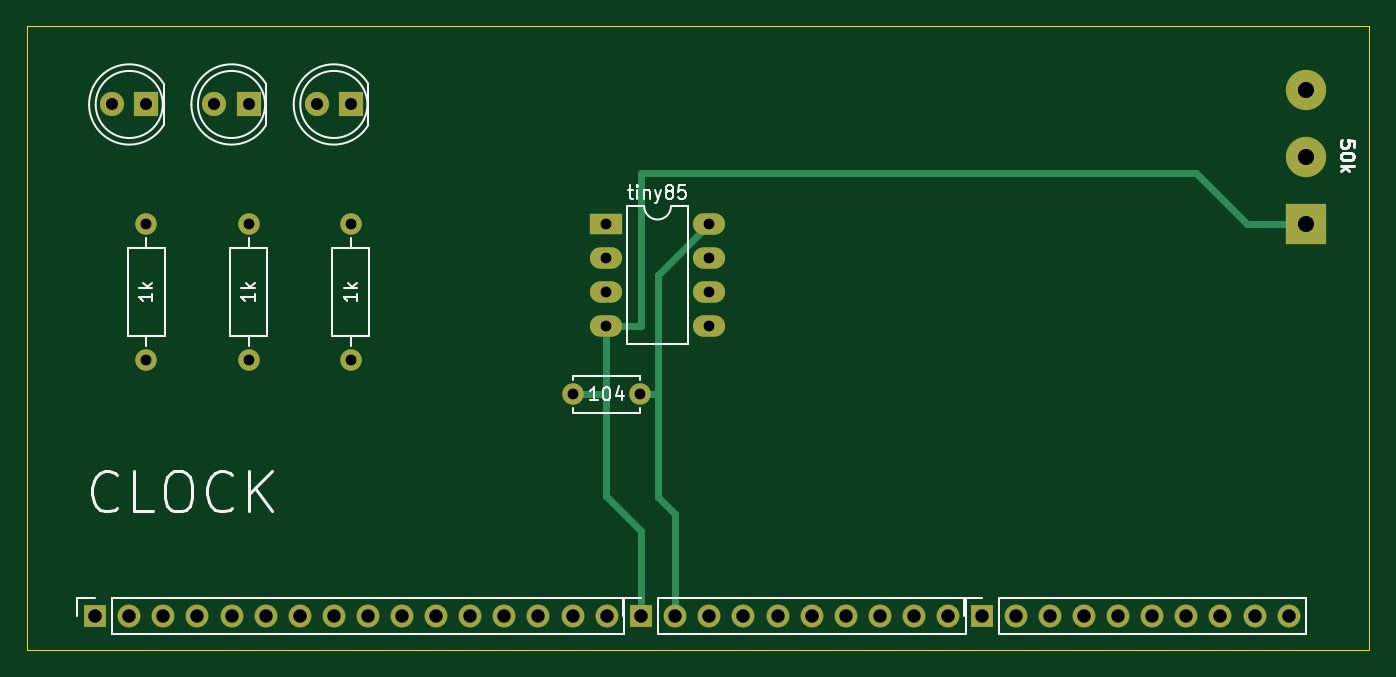
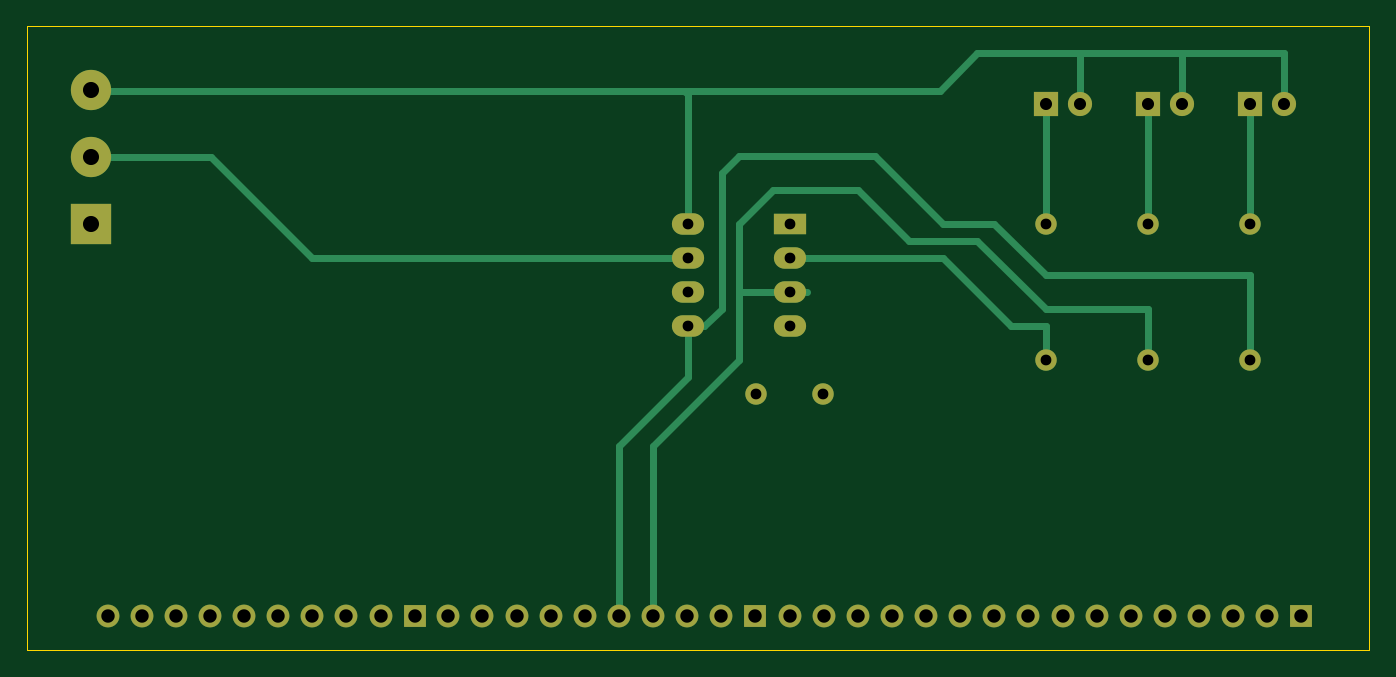
Circuit board: 11 layer files. Board 100.0 x 46.5 mm.
- bottom_copper: clock-B_Cu.gbr (7057 bytes)
- bottom_mask: clock-B_Mask.gbr (2730 bytes)
- paste: clock-B_Paste.gbr (464 bytes)
- bottom_silk: clock-B_Silkscreen.gbr (465 bytes)
- outline: clock-Edge_Cuts.gbr (694 bytes)
- top_copper: clock-F_Cu.gbr (5480 bytes)
- top_mask: clock-F_Mask.gbr (2730 bytes)
- paste: clock-F_Paste.gbr (464 bytes)
- top_silk: clock-F_Silkscreen.gbr (10466 bytes)
- drill: clock-NPTH.drl (284 bytes)
- drill: clock-PTH.drl (1292 bytes)

=== bottom_copper: clock-B_Cu.gbr (7057 bytes, source omitted) ===
=== bottom_mask: clock-B_Mask.gbr ===
%TF.GenerationSoftware,KiCad,Pcbnew,6.0.11+dfsg-1*%
%TF.CreationDate,2026-01-02T13:29:43+01:00*%
%TF.ProjectId,clock,636c6f63-6b2e-46b6-9963-61645f706362,rev?*%
%TF.SameCoordinates,Original*%
%TF.FileFunction,Soldermask,Bot*%
%TF.FilePolarity,Negative*%
%FSLAX46Y46*%
G04 Gerber Fmt 4.6, Leading zero omitted, Abs format (unit mm)*
G04 Created by KiCad (PCBNEW 6.0.11+dfsg-1) date 2026-01-02 13:29:43*
%MOMM*%
%LPD*%
G01*
G04 APERTURE LIST*
%ADD10C,3.000000*%
%ADD11R,3.000000X3.000000*%
%ADD12C,1.600000*%
%ADD13O,1.600000X1.600000*%
%ADD14R,2.400000X1.600000*%
%ADD15O,2.400000X1.600000*%
%ADD16R,1.800000X1.800000*%
%ADD17C,1.800000*%
%ADD18R,1.700000X1.700000*%
%ADD19O,1.700000X1.700000*%
G04 APERTURE END LIST*
D10*
%TO.C,*%
X193040000Y-91600000D03*
%TD*%
D11*
%TO.C,*%
X193040000Y-101600000D03*
%TD*%
D10*
%TO.C,*%
X193040000Y-96600000D03*
%TD*%
D12*
%TO.C,104*%
X143470000Y-114300000D03*
X138470000Y-114300000D03*
%TD*%
%TO.C,1k*%
X121920000Y-111760000D03*
D13*
X121920000Y-101600000D03*
%TD*%
D12*
%TO.C,1k*%
X114300000Y-111760000D03*
D13*
X114300000Y-101600000D03*
%TD*%
D12*
%TO.C,1k*%
X106680000Y-111760000D03*
D13*
X106680000Y-101600000D03*
%TD*%
D14*
%TO.C,tiny85*%
X140955000Y-101610000D03*
D15*
X140955000Y-104150000D03*
X140955000Y-106690000D03*
X140955000Y-109230000D03*
X148575000Y-109230000D03*
X148575000Y-106690000D03*
X148575000Y-104150000D03*
X148575000Y-101610000D03*
%TD*%
D16*
%TO.C,REF\u002A\u002A*%
X106680000Y-92710000D03*
D17*
X104140000Y-92710000D03*
%TD*%
D16*
%TO.C,REF\u002A\u002A*%
X114300000Y-92710000D03*
D17*
X111760000Y-92710000D03*
%TD*%
D16*
%TO.C,REF\u002A\u002A*%
X121920000Y-92710000D03*
D17*
X119380000Y-92710000D03*
%TD*%
D18*
%TO.C,REF\u002A\u002A*%
X168910000Y-130810000D03*
D19*
X171450000Y-130810000D03*
X173990000Y-130810000D03*
X176530000Y-130810000D03*
X179070000Y-130810000D03*
X181610000Y-130810000D03*
X184150000Y-130810000D03*
X186690000Y-130810000D03*
X189230000Y-130810000D03*
X191770000Y-130810000D03*
%TD*%
D18*
%TO.C,REF\u002A\u002A*%
X143540000Y-130810000D03*
D19*
X146080000Y-130810000D03*
X148620000Y-130810000D03*
X151160000Y-130810000D03*
X153700000Y-130810000D03*
X156240000Y-130810000D03*
X158780000Y-130810000D03*
X161320000Y-130810000D03*
X163860000Y-130810000D03*
X166400000Y-130810000D03*
%TD*%
D18*
%TO.C,REF\u002A\u002A*%
X102870000Y-130810000D03*
D19*
X105410000Y-130810000D03*
X107950000Y-130810000D03*
X110490000Y-130810000D03*
X113030000Y-130810000D03*
X115570000Y-130810000D03*
X118110000Y-130810000D03*
X120650000Y-130810000D03*
X123190000Y-130810000D03*
X125730000Y-130810000D03*
X128270000Y-130810000D03*
X130810000Y-130810000D03*
X133350000Y-130810000D03*
X135890000Y-130810000D03*
X138430000Y-130810000D03*
X140970000Y-130810000D03*
%TD*%
M02*

=== paste: clock-B_Paste.gbr ===
%TF.GenerationSoftware,KiCad,Pcbnew,6.0.11+dfsg-1*%
%TF.CreationDate,2026-01-02T13:29:43+01:00*%
%TF.ProjectId,clock,636c6f63-6b2e-46b6-9963-61645f706362,rev?*%
%TF.SameCoordinates,Original*%
%TF.FileFunction,Paste,Bot*%
%TF.FilePolarity,Positive*%
%FSLAX46Y46*%
G04 Gerber Fmt 4.6, Leading zero omitted, Abs format (unit mm)*
G04 Created by KiCad (PCBNEW 6.0.11+dfsg-1) date 2026-01-02 13:29:43*
%MOMM*%
%LPD*%
G01*
G04 APERTURE LIST*
G04 APERTURE END LIST*
M02*

=== bottom_silk: clock-B_Silkscreen.gbr ===
%TF.GenerationSoftware,KiCad,Pcbnew,6.0.11+dfsg-1*%
%TF.CreationDate,2026-01-02T13:29:43+01:00*%
%TF.ProjectId,clock,636c6f63-6b2e-46b6-9963-61645f706362,rev?*%
%TF.SameCoordinates,Original*%
%TF.FileFunction,Legend,Bot*%
%TF.FilePolarity,Positive*%
%FSLAX46Y46*%
G04 Gerber Fmt 4.6, Leading zero omitted, Abs format (unit mm)*
G04 Created by KiCad (PCBNEW 6.0.11+dfsg-1) date 2026-01-02 13:29:43*
%MOMM*%
%LPD*%
G01*
G04 APERTURE LIST*
G04 APERTURE END LIST*
M02*

=== outline: clock-Edge_Cuts.gbr ===
%TF.GenerationSoftware,KiCad,Pcbnew,6.0.11+dfsg-1*%
%TF.CreationDate,2026-01-02T13:29:43+01:00*%
%TF.ProjectId,clock,636c6f63-6b2e-46b6-9963-61645f706362,rev?*%
%TF.SameCoordinates,Original*%
%TF.FileFunction,Profile,NP*%
%FSLAX46Y46*%
G04 Gerber Fmt 4.6, Leading zero omitted, Abs format (unit mm)*
G04 Created by KiCad (PCBNEW 6.0.11+dfsg-1) date 2026-01-02 13:29:43*
%MOMM*%
%LPD*%
G01*
G04 APERTURE LIST*
%TA.AperFunction,Profile*%
%ADD10C,0.050000*%
%TD*%
G04 APERTURE END LIST*
D10*
X97790000Y-86845000D02*
X197790000Y-86845000D01*
X197790000Y-86845000D02*
X197790000Y-133350000D01*
X197790000Y-133350000D02*
X97790000Y-133350000D01*
X97790000Y-133350000D02*
X97790000Y-86845000D01*
M02*

=== top_copper: clock-F_Cu.gbr ===
%TF.GenerationSoftware,KiCad,Pcbnew,6.0.11+dfsg-1*%
%TF.CreationDate,2026-01-02T13:29:43+01:00*%
%TF.ProjectId,clock,636c6f63-6b2e-46b6-9963-61645f706362,rev?*%
%TF.SameCoordinates,Original*%
%TF.FileFunction,Copper,L1,Top*%
%TF.FilePolarity,Positive*%
%FSLAX46Y46*%
G04 Gerber Fmt 4.6, Leading zero omitted, Abs format (unit mm)*
G04 Created by KiCad (PCBNEW 6.0.11+dfsg-1) date 2026-01-02 13:29:43*
%MOMM*%
%LPD*%
G01*
G04 APERTURE LIST*
%TA.AperFunction,ComponentPad*%
%ADD10C,3.000000*%
%TD*%
%TA.AperFunction,ComponentPad*%
%ADD11R,3.000000X3.000000*%
%TD*%
%TA.AperFunction,ComponentPad*%
%ADD12C,1.600000*%
%TD*%
%TA.AperFunction,ComponentPad*%
%ADD13O,1.600000X1.600000*%
%TD*%
%TA.AperFunction,ComponentPad*%
%ADD14R,2.400000X1.600000*%
%TD*%
%TA.AperFunction,ComponentPad*%
%ADD15O,2.400000X1.600000*%
%TD*%
%TA.AperFunction,ComponentPad*%
%ADD16R,1.800000X1.800000*%
%TD*%
%TA.AperFunction,ComponentPad*%
%ADD17C,1.800000*%
%TD*%
%TA.AperFunction,ComponentPad*%
%ADD18R,1.700000X1.700000*%
%TD*%
%TA.AperFunction,ComponentPad*%
%ADD19O,1.700000X1.700000*%
%TD*%
%TA.AperFunction,Conductor*%
%ADD20C,0.500000*%
%TD*%
G04 APERTURE END LIST*
D10*
%TO.P,,3*%
%TO.N,N/C*%
X193040000Y-91600000D03*
%TD*%
D11*
%TO.P,,1*%
%TO.N,N/C*%
X193040000Y-101600000D03*
%TD*%
D10*
%TO.P,,2*%
%TO.N,N/C*%
X193040000Y-96600000D03*
%TD*%
D12*
%TO.P,104,1*%
%TO.N,N/C*%
X143470000Y-114300000D03*
%TO.P,104,2*%
X138470000Y-114300000D03*
%TD*%
%TO.P,1k,1*%
%TO.N,N/C*%
X121920000Y-111760000D03*
D13*
%TO.P,1k,2*%
X121920000Y-101600000D03*
%TD*%
D12*
%TO.P,1k,1*%
%TO.N,N/C*%
X114300000Y-111760000D03*
D13*
%TO.P,1k,2*%
X114300000Y-101600000D03*
%TD*%
D12*
%TO.P,1k,1*%
%TO.N,N/C*%
X106680000Y-111760000D03*
D13*
%TO.P,1k,2*%
X106680000Y-101600000D03*
%TD*%
D14*
%TO.P,tiny85,1*%
%TO.N,N/C*%
X140955000Y-101610000D03*
D15*
%TO.P,tiny85,2*%
X140955000Y-104150000D03*
%TO.P,tiny85,3*%
X140955000Y-106690000D03*
%TO.P,tiny85,4*%
X140955000Y-109230000D03*
%TO.P,tiny85,5*%
X148575000Y-109230000D03*
%TO.P,tiny85,6*%
X148575000Y-106690000D03*
%TO.P,tiny85,7*%
X148575000Y-104150000D03*
%TO.P,tiny85,8*%
X148575000Y-101610000D03*
%TD*%
D16*
%TO.P,REF\u002A\u002A,1*%
%TO.N,N/C*%
X106680000Y-92710000D03*
D17*
%TO.P,REF\u002A\u002A,2*%
X104140000Y-92710000D03*
%TD*%
D16*
%TO.P,REF\u002A\u002A,1*%
%TO.N,N/C*%
X114300000Y-92710000D03*
D17*
%TO.P,REF\u002A\u002A,2*%
X111760000Y-92710000D03*
%TD*%
D16*
%TO.P,REF\u002A\u002A,1*%
%TO.N,N/C*%
X121920000Y-92710000D03*
D17*
%TO.P,REF\u002A\u002A,2*%
X119380000Y-92710000D03*
%TD*%
D18*
%TO.P,REF\u002A\u002A,1*%
%TO.N,N/C*%
X168910000Y-130810000D03*
D19*
%TO.P,REF\u002A\u002A,2*%
X171450000Y-130810000D03*
%TO.P,REF\u002A\u002A,3*%
X173990000Y-130810000D03*
%TO.P,REF\u002A\u002A,4*%
X176530000Y-130810000D03*
%TO.P,REF\u002A\u002A,5*%
X179070000Y-130810000D03*
%TO.P,REF\u002A\u002A,6*%
X181610000Y-130810000D03*
%TO.P,REF\u002A\u002A,7*%
X184150000Y-130810000D03*
%TO.P,REF\u002A\u002A,8*%
X186690000Y-130810000D03*
%TO.P,REF\u002A\u002A,9*%
X189230000Y-130810000D03*
%TO.P,REF\u002A\u002A,10*%
X191770000Y-130810000D03*
%TD*%
D18*
%TO.P,REF\u002A\u002A,1*%
%TO.N,N/C*%
X143540000Y-130810000D03*
D19*
%TO.P,REF\u002A\u002A,2*%
X146080000Y-130810000D03*
%TO.P,REF\u002A\u002A,3*%
X148620000Y-130810000D03*
%TO.P,REF\u002A\u002A,4*%
X151160000Y-130810000D03*
%TO.P,REF\u002A\u002A,5*%
X153700000Y-130810000D03*
%TO.P,REF\u002A\u002A,6*%
X156240000Y-130810000D03*
%TO.P,REF\u002A\u002A,7*%
X158780000Y-130810000D03*
%TO.P,REF\u002A\u002A,8*%
X161320000Y-130810000D03*
%TO.P,REF\u002A\u002A,9*%
X163860000Y-130810000D03*
%TO.P,REF\u002A\u002A,10*%
X166400000Y-130810000D03*
%TD*%
D18*
%TO.P,REF\u002A\u002A,1*%
%TO.N,N/C*%
X102870000Y-130810000D03*
D19*
%TO.P,REF\u002A\u002A,2*%
X105410000Y-130810000D03*
%TO.P,REF\u002A\u002A,3*%
X107950000Y-130810000D03*
%TO.P,REF\u002A\u002A,4*%
X110490000Y-130810000D03*
%TO.P,REF\u002A\u002A,5*%
X113030000Y-130810000D03*
%TO.P,REF\u002A\u002A,6*%
X115570000Y-130810000D03*
%TO.P,REF\u002A\u002A,7*%
X118110000Y-130810000D03*
%TO.P,REF\u002A\u002A,8*%
X120650000Y-130810000D03*
%TO.P,REF\u002A\u002A,9*%
X123190000Y-130810000D03*
%TO.P,REF\u002A\u002A,10*%
X125730000Y-130810000D03*
%TO.P,REF\u002A\u002A,11*%
X128270000Y-130810000D03*
%TO.P,REF\u002A\u002A,12*%
X130810000Y-130810000D03*
%TO.P,REF\u002A\u002A,13*%
X133350000Y-130810000D03*
%TO.P,REF\u002A\u002A,14*%
X135890000Y-130810000D03*
%TO.P,REF\u002A\u002A,15*%
X138430000Y-130810000D03*
%TO.P,REF\u002A\u002A,16*%
X140970000Y-130810000D03*
%TD*%
D20*
%TO.N,*%
X193040000Y-101600000D02*
X188689000Y-101600000D01*
X188689000Y-101600000D02*
X184879000Y-97790000D01*
X184879000Y-97790000D02*
X143510000Y-97790000D01*
X143510000Y-109220000D02*
X143500000Y-109230000D01*
X143510000Y-97790000D02*
X143510000Y-109220000D01*
X143500000Y-109230000D02*
X140955000Y-109230000D01*
X144780000Y-121920000D02*
X144780000Y-114300000D01*
X144780000Y-114300000D02*
X144780000Y-105405000D01*
X143470000Y-114300000D02*
X144780000Y-114300000D01*
X140955000Y-121905000D02*
X140955000Y-114285000D01*
X138470000Y-114300000D02*
X140940000Y-114300000D01*
X140955000Y-114285000D02*
X140955000Y-109230000D01*
X140940000Y-114300000D02*
X140955000Y-114285000D01*
X146080000Y-130810000D02*
X146080000Y-123220000D01*
X146080000Y-123220000D02*
X144780000Y-121920000D01*
X144780000Y-105405000D02*
X148575000Y-101610000D01*
X143540000Y-130810000D02*
X143540000Y-124490000D01*
X143540000Y-124490000D02*
X140955000Y-121905000D01*
X143540000Y-130810000D02*
X143510000Y-130780000D01*
%TD*%
M02*

=== top_mask: clock-F_Mask.gbr ===
%TF.GenerationSoftware,KiCad,Pcbnew,6.0.11+dfsg-1*%
%TF.CreationDate,2026-01-02T13:29:43+01:00*%
%TF.ProjectId,clock,636c6f63-6b2e-46b6-9963-61645f706362,rev?*%
%TF.SameCoordinates,Original*%
%TF.FileFunction,Soldermask,Top*%
%TF.FilePolarity,Negative*%
%FSLAX46Y46*%
G04 Gerber Fmt 4.6, Leading zero omitted, Abs format (unit mm)*
G04 Created by KiCad (PCBNEW 6.0.11+dfsg-1) date 2026-01-02 13:29:43*
%MOMM*%
%LPD*%
G01*
G04 APERTURE LIST*
%ADD10C,3.000000*%
%ADD11R,3.000000X3.000000*%
%ADD12C,1.600000*%
%ADD13O,1.600000X1.600000*%
%ADD14R,2.400000X1.600000*%
%ADD15O,2.400000X1.600000*%
%ADD16R,1.800000X1.800000*%
%ADD17C,1.800000*%
%ADD18R,1.700000X1.700000*%
%ADD19O,1.700000X1.700000*%
G04 APERTURE END LIST*
D10*
%TO.C,*%
X193040000Y-91600000D03*
%TD*%
D11*
%TO.C,*%
X193040000Y-101600000D03*
%TD*%
D10*
%TO.C,*%
X193040000Y-96600000D03*
%TD*%
D12*
%TO.C,104*%
X143470000Y-114300000D03*
X138470000Y-114300000D03*
%TD*%
%TO.C,1k*%
X121920000Y-111760000D03*
D13*
X121920000Y-101600000D03*
%TD*%
D12*
%TO.C,1k*%
X114300000Y-111760000D03*
D13*
X114300000Y-101600000D03*
%TD*%
D12*
%TO.C,1k*%
X106680000Y-111760000D03*
D13*
X106680000Y-101600000D03*
%TD*%
D14*
%TO.C,tiny85*%
X140955000Y-101610000D03*
D15*
X140955000Y-104150000D03*
X140955000Y-106690000D03*
X140955000Y-109230000D03*
X148575000Y-109230000D03*
X148575000Y-106690000D03*
X148575000Y-104150000D03*
X148575000Y-101610000D03*
%TD*%
D16*
%TO.C,REF\u002A\u002A*%
X106680000Y-92710000D03*
D17*
X104140000Y-92710000D03*
%TD*%
D16*
%TO.C,REF\u002A\u002A*%
X114300000Y-92710000D03*
D17*
X111760000Y-92710000D03*
%TD*%
D16*
%TO.C,REF\u002A\u002A*%
X121920000Y-92710000D03*
D17*
X119380000Y-92710000D03*
%TD*%
D18*
%TO.C,REF\u002A\u002A*%
X168910000Y-130810000D03*
D19*
X171450000Y-130810000D03*
X173990000Y-130810000D03*
X176530000Y-130810000D03*
X179070000Y-130810000D03*
X181610000Y-130810000D03*
X184150000Y-130810000D03*
X186690000Y-130810000D03*
X189230000Y-130810000D03*
X191770000Y-130810000D03*
%TD*%
D18*
%TO.C,REF\u002A\u002A*%
X143540000Y-130810000D03*
D19*
X146080000Y-130810000D03*
X148620000Y-130810000D03*
X151160000Y-130810000D03*
X153700000Y-130810000D03*
X156240000Y-130810000D03*
X158780000Y-130810000D03*
X161320000Y-130810000D03*
X163860000Y-130810000D03*
X166400000Y-130810000D03*
%TD*%
D18*
%TO.C,REF\u002A\u002A*%
X102870000Y-130810000D03*
D19*
X105410000Y-130810000D03*
X107950000Y-130810000D03*
X110490000Y-130810000D03*
X113030000Y-130810000D03*
X115570000Y-130810000D03*
X118110000Y-130810000D03*
X120650000Y-130810000D03*
X123190000Y-130810000D03*
X125730000Y-130810000D03*
X128270000Y-130810000D03*
X130810000Y-130810000D03*
X133350000Y-130810000D03*
X135890000Y-130810000D03*
X138430000Y-130810000D03*
X140970000Y-130810000D03*
%TD*%
M02*

=== paste: clock-F_Paste.gbr ===
%TF.GenerationSoftware,KiCad,Pcbnew,6.0.11+dfsg-1*%
%TF.CreationDate,2026-01-02T13:29:43+01:00*%
%TF.ProjectId,clock,636c6f63-6b2e-46b6-9963-61645f706362,rev?*%
%TF.SameCoordinates,Original*%
%TF.FileFunction,Paste,Top*%
%TF.FilePolarity,Positive*%
%FSLAX46Y46*%
G04 Gerber Fmt 4.6, Leading zero omitted, Abs format (unit mm)*
G04 Created by KiCad (PCBNEW 6.0.11+dfsg-1) date 2026-01-02 13:29:43*
%MOMM*%
%LPD*%
G01*
G04 APERTURE LIST*
G04 APERTURE END LIST*
M02*

=== top_silk: clock-F_Silkscreen.gbr (10466 bytes, source omitted) ===
=== drill: clock-NPTH.drl ===
M48
; DRILL file {KiCad 6.0.11+dfsg-1} date ven 2 gen 2026, 13:29:45
; FORMAT={-:-/ absolute / inch / decimal}
; #@! TF.CreationDate,2026-01-02T13:29:45+01:00
; #@! TF.GenerationSoftware,Kicad,Pcbnew,6.0.11+dfsg-1
; #@! TF.FileFunction,NonPlated,1,2,NPTH
FMAT,2
INCH
%
G90
G05
T0
M30

=== drill: clock-PTH.drl ===
M48
; DRILL file {KiCad 6.0.11+dfsg-1} date ven 2 gen 2026, 13:29:45
; FORMAT={-:-/ absolute / inch / decimal}
; #@! TF.CreationDate,2026-01-02T13:29:45+01:00
; #@! TF.GenerationSoftware,Kicad,Pcbnew,6.0.11+dfsg-1
; #@! TF.FileFunction,Plated,1,2,PTH
FMAT,2
INCH
; #@! TA.AperFunction,Plated,PTH,ComponentDrill
T1C0.0315
; #@! TA.AperFunction,Plated,PTH,ComponentDrill
T2C0.0354
; #@! TA.AperFunction,Plated,PTH,ComponentDrill
T3C0.0394
; #@! TA.AperFunction,Plated,PTH,ComponentDrill
T4C0.0472
%
G90
G05
T1
X4.2Y-4.0
X4.2Y-4.4
X4.5Y-4.0
X4.5Y-4.4
X4.8Y-4.0
X4.8Y-4.4
X5.4516Y-4.5
X5.5494Y-4.0004
X5.5494Y-4.1004
X5.5494Y-4.2004
X5.5494Y-4.3004
X5.6484Y-4.5
X5.8494Y-4.0004
X5.8494Y-4.1004
X5.8494Y-4.2004
X5.8494Y-4.3004
T2
X4.1Y-3.65
X4.2Y-3.65
X4.4Y-3.65
X4.5Y-3.65
X4.7Y-3.65
X4.8Y-3.65
T3
X4.05Y-5.15
X4.15Y-5.15
X4.25Y-5.15
X4.35Y-5.15
X4.45Y-5.15
X4.55Y-5.15
X4.65Y-5.15
X4.75Y-5.15
X4.85Y-5.15
X4.95Y-5.15
X5.05Y-5.15
X5.15Y-5.15
X5.25Y-5.15
X5.35Y-5.15
X5.45Y-5.15
X5.55Y-5.15
X5.6512Y-5.15
X5.7512Y-5.15
X5.8512Y-5.15
X5.9512Y-5.15
X6.0512Y-5.15
X6.1512Y-5.15
X6.2512Y-5.15
X6.3512Y-5.15
X6.4512Y-5.15
X6.5512Y-5.15
X6.65Y-5.15
X6.75Y-5.15
X6.85Y-5.15
X6.95Y-5.15
X7.05Y-5.15
X7.15Y-5.15
X7.25Y-5.15
X7.35Y-5.15
X7.45Y-5.15
X7.55Y-5.15
T4
X7.6Y-3.6063
X7.6Y-3.8031
X7.6Y-4.0
T0
M30

